Run: headless pygame with SDL's dummy video driver; simulated clock (each Clock.tick advances the game by its frame time, no real sleeping); random seed 0; keys injected as events and as key.get_pressed() state; mouse plan: one left click at the window centre at the start of phase 2, then a move to the lower-right quarter at the start of phase 3.
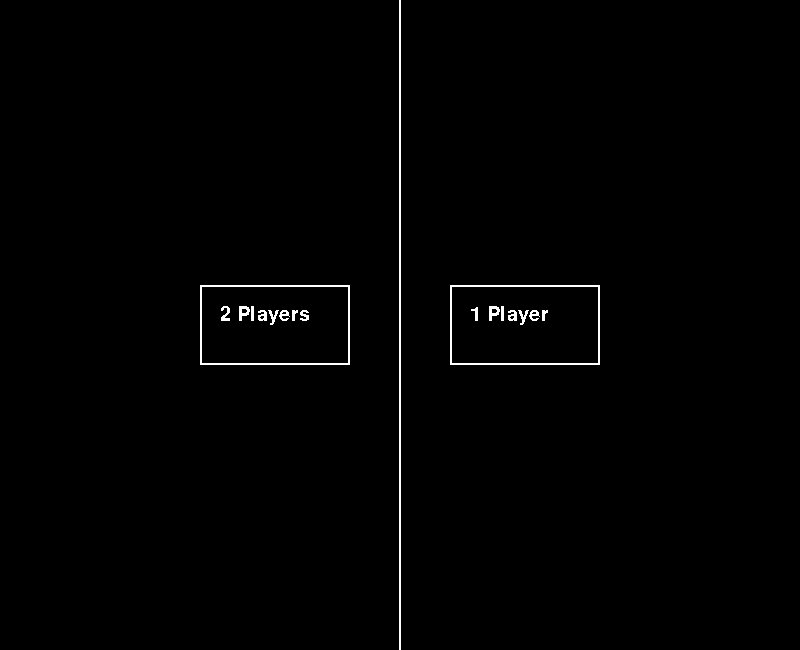
Frame 1 of 4 · flips 1–60 · no input
Frame 2 of 4 · flips 61–180 · clicked the window centre · tapped SPACE, RETURN · held RIGHT (→), D · screen unchanged from frame 1, image omitted
Frame 3 of 4 · flips 181–300 · moved the mouse to the lower-right quarter · held DOWN (↓), S · screen unchanged from frame 2, image omitted
Frame 4 of 4 · flips 301–420 · held LEFT (←), A, UP (↑), W · screen unchanged from frame 3, image omitted

The pygame program that drew these frames:

import math
import time
import pygame
import pygame.freetype
from pygame.locals import (
    K_UP,
    K_DOWN,
    K_w,
    K_s,
    QUIT)

pygame.init()
SCREEN_WIDTH = 800
SCREEN_HEIGHT = 650
screen = pygame.display.set_mode((SCREEN_WIDTH, SCREEN_HEIGHT))

class Ball(pygame.sprite.Sprite):
    def __init__(self, vector):
        super(Ball, self).__init__()
        self.vector = vector
        self.surf = pygame.Surface([10,10])
        self.rect = self.surf.get_rect(center=[SCREEN_WIDTH//2,SCREEN_HEIGHT//2])
        balls.add(self)

    def update(self):
        pygame.draw.circle(screen, [255,255,255], self.rect.center, 10, width=0)
        self.rect.move_ip(self.vector[0], self.vector[1])
        if self.rect.top < 0 or self.rect.bottom > SCREEN_HEIGHT:
            self.vector[1] *= -1
        if pygame.sprite.spritecollideany(self, players):
            player = pygame.sprite.spritecollide(self, players, False)[0]
            dist = player.rect.center[1] - self.rect.center[1]
            angle = abs(dist*9.9/player.rect.height)
            z0 = 250-angle**2
            z = float(str(z0**0.5)[:4])
            if angle < 0:
                angle *= -1
            self.vector = [z, angle]
            if player == player1:
                self.vector[0] *= -1


        if self.rect.right < 0 or self.rect.left > SCREEN_WIDTH:
            if self.rect.left > SCREEN_WIDTH:
                player1.score += 1
                self.rect = self.surf.get_rect(center=[SCREEN_WIDTH//2,SCREEN_HEIGHT//2])
                self.vector = [10,2]
            else:
                player2.score += 1
                self.rect = self.surf.get_rect(center=[SCREEN_WIDTH//2,SCREEN_HEIGHT//2])
                self.vector = [-10,2]
            player1.rect.center = player1.position
            player2.rect.center = player2.position
            


class Player(pygame.sprite.Sprite):
    def __init__(self, position, keys, speed):
        super(Player, self).__init__()
        self.vector = [0,0]
        self.surf = pygame.Surface([70,100])
        self.surf.fill([255,255,255])
        self.rect = self.surf.get_rect(center=position)
        self.position = position
        self.keys = keys
        self.speed = speed
        self.score = 0 
        players.add(self)

    def update(self, type):
        if type == 1 and self == player2:
            speed = abs(ball.vector[1])
            if ball.rect.center[1] > self.rect.center[1] + 8:
                self.rect.move_ip(0, min(speed, self.speed))
            elif ball.rect.center[1] < self.rect.center[1] - 8:
                self.rect.move_ip(0, -min(speed, self.speed))

        else: 
            pressed_keys = pygame.key.get_pressed()
            if pressed_keys[self.keys[0]]:
                self.rect.move_ip(0, -self.speed)
            if pressed_keys[self.keys[1]]:
                self.rect.move_ip(0, self.speed)
                
            if self.rect.top < 0:
                self.rect.top = 0
            if self.rect.bottom > SCREEN_HEIGHT:
                self.rect.bottom = SCREEN_HEIGHT
        

balls = pygame.sprite.Group()
ball = Ball([10,2])
players = pygame.sprite.Group()
player1 = Player([SCREEN_WIDTH+15, SCREEN_HEIGHT//2-25], [K_UP, K_DOWN], 8)
player2 = Player([-15,SCREEN_HEIGHT//2-25], [K_w, K_s], 6)
clock = pygame.time.Clock()


class Game():
    def __init__(self):
        self.running = True
        self.game(self.introScreen())

    
    def introScreen(self):
        myfont = pygame.font.SysFont('Arial', 30)
        textsurface = myfont.render("2 Players", False, [255,255,255])
        textsurface2 = myfont.render("1 Player", False, [255,255,255])
        screen.fill((0,0,0))
        pygame.draw.rect(screen, [255,255,255], [SCREEN_WIDTH//2-200,SCREEN_HEIGHT//2-40,150,80],2)
        pygame.draw.rect(screen, [255,255,255], [SCREEN_WIDTH//2+50,SCREEN_HEIGHT//2-40,150,80],2)
        screen.blit(textsurface, [SCREEN_WIDTH//2-180,SCREEN_HEIGHT//2-20])
        screen.blit(textsurface2, [SCREEN_WIDTH//2+70,SCREEN_HEIGHT//2-20])

        while self.running:
            for event in pygame.event.get():
                if event.type == pygame.MOUSEBUTTONUP:
                    pos = pygame.mouse.get_pos()
                    if pos[0] in range(SCREEN_WIDTH//2-180, SCREEN_WIDTH//2-30) and pos[1] in range(SCREEN_HEIGHT//2-40, SCREEN_HEIGHT//2+40):
                        self.type = 2
                        player2.speed = 8
                        self.cooldownScreen(5000)
                    elif pos[0] in range(SCREEN_WIDTH//2+70, SCREEN_WIDTH//2+220)  and pos[1] in range(SCREEN_HEIGHT//2-40, SCREEN_HEIGHT//2+40):
                        self.type = 1
                        player2.speed = 6
                        self.cooldownScreen(2)
                if event.type == QUIT:
                    self.running = False
                    pygame.display.quit()
            
            pygame.draw.rect(screen, [255,255,255], [SCREEN_WIDTH//2-1,0,2,SCREEN_HEIGHT])
            pygame.display.flip()
            clock.tick(60)
    

    def cooldownScreen(self, cooldown):
        cooldownEvent = pygame.USEREVENT + 1
        pygame.time.set_timer(cooldownEvent, cooldown)
        start_ticks = pygame.time.get_ticks()
        myfont = pygame.font.SysFont('Arial', 70)
        gamestartsin = myfont.render(("Game starts in:"), False, [255,255,255])
        while True:
            screen.fill((0,0,0))
            text = (cooldown - (pygame.time.get_ticks()-start_ticks))/1000
            textsurface = myfont.render((str(text)), False, [255,255,255])
            screen.blit(textsurface, [315,320])
            screen.blit(gamestartsin, [200, 250])
            for event in pygame.event.get():
                if event.type == QUIT:
                    pygame.display.quit()
                if event.type == cooldownEvent:
                    self.game()

            pygame.display.flip()
            clock.tick(60)

    def game(self):
        pygame.draw.rect(screen, [255,255,255], [SCREEN_WIDTH//2-1,0,2,SCREEN_HEIGHT])
        while True:
            for event in pygame.event.get():
                if event.type == QUIT:
                    pygame.display.quit()
   
            screen.fill((0,0,0))
            for ball in balls:
                ball.update()

            for player in players:
                if player == player1:
                    pos = [100,100]
                else: pos = [700,100]
                myfont = pygame.font.SysFont('Arial', 100)
                textsurface = myfont.render(str(player.score), False, [255,255,255])
                screen.blit(textsurface, pos)
                player.update(self.type)
                screen.blit(player.surf, player.rect)
                if player.score == 3:
                    if player == player1:
                        self.endScreen(1)
                    else: self.endScreen(2)
            
            pygame.draw.rect(screen, [255,255,255], [SCREEN_WIDTH//2-1,0,2,SCREEN_HEIGHT])
            pygame.display.flip()
            clock.tick(60)
                    
    
    def endScreen(self, winner):
        myfont = pygame.font.SysFont('Arial', 70)
        winnertext = myfont.render(("Player " + str(winner) + " won!"), False, [255,255,255])
        anothergame = myfont.render(("New game"), False, [255,255,255])
        while True:
            screen.fill((0,0,0))
            screen.blit(winnertext, [220, 240])
            screen.blit(anothergame, [260, 360])
            pygame.draw.rect(screen, [255,255,255], [240,360,318,90],2)
            for event in pygame.event.get():
                if event.type == QUIT:
                    pygame.display.quit()
                if event.type == pygame.MOUSEBUTTONUP:
                    pos = pygame.mouse.get_pos()
                    if pos[0] in range(240, 240+318) and pos[1] in range(360, 360+90):
                        player1.score = 0
                        player2.score = 0
                        self.introScreen()

            pygame.display.flip()
            clock.tick(60)



game = Game()
